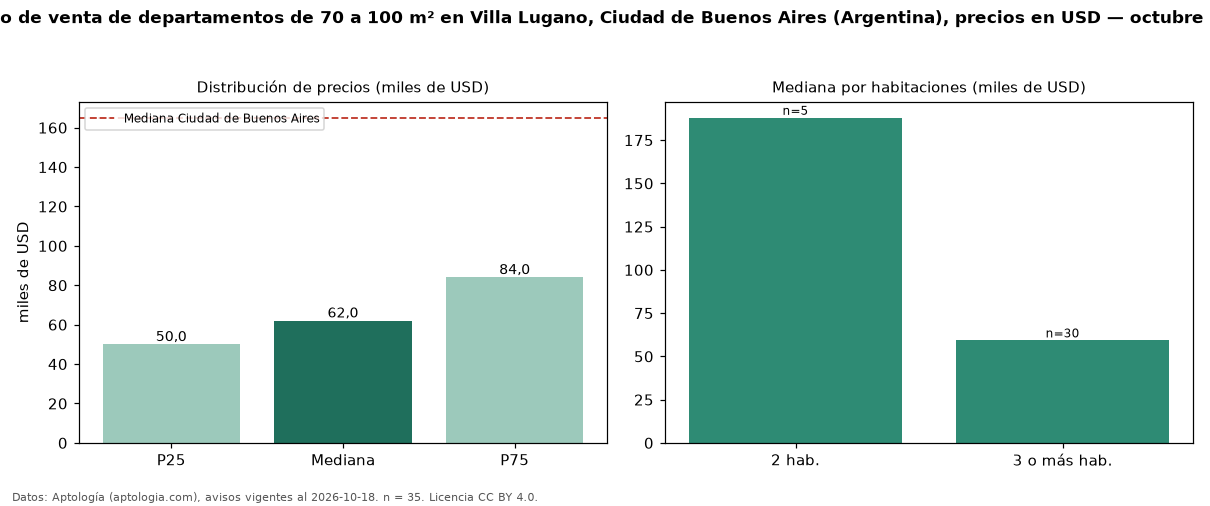

Values plotted in this chart, from the file beside it:
seccion, metrica, valor, moneda, n
filtro, area3, de 70 a 100 m², , 35
precio, p25, 50000, USD, 35
precio, mediana, 62000, USD, 35
precio, p75, 84000, USD, 35
precio, minimo, 42000, USD, 35
precio, maximo, 195000, USD, 35
m2, area_mediana_m2, 80.0, m2, 21
banos, mediana_banos, 2.0, , 
habitaciones, 2, 187900, USD, 5
habitaciones, 3+, 59250, USD, 30
ciudad, mediana_ciudad_referencia, 165000, USD, 
ciudad, mediana_m2_ciudad, 2558, USD, 
fuente, fecha_datos, 2026-10-18, , 
fuente, atribucion, https://www.aptologia.com/ar, , 
fuente, licencia, CC BY 4.0, , 
